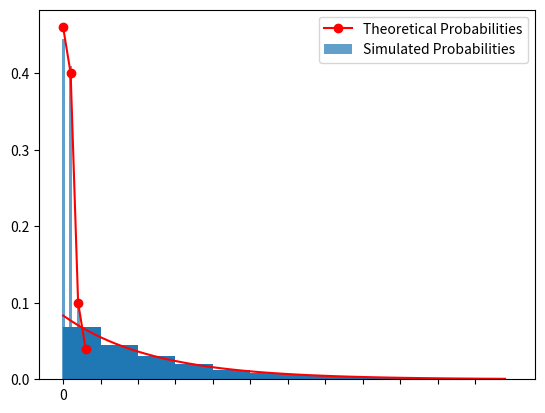

Write the Python code that produced this figure.
from scipy.stats import uniform, expon
from math import log, e
from matplotlib.pyplot import show, hist, grid, legend, xticks, plot, bar, yticks

def ex1(x, p, N):
    u = uniform.rvs(size=N)
    X = []

    for i in range(N):
        p1 = 0
        for k in range(len(p)):
            if p1 < u[i] < p1 + p[k]:
                X.append(x[k])
                break
            p1 += p[k]

    return X

def hist_ex1(X, x, p):
    freq = [0] * len(x)
    for value in X:
        freq[x.index(value)] += 1

    prob = [f / len(X) for f in freq]

    positions = range(len(x))

    bar(positions, prob, width=0.4, alpha=0.7, label='Simulated Probabilities')
    plot(positions, p, 'ro-', label='Theoretical Probabilities')

    xticks(positions, x)

    yticks([i / 10 for i in range(11)])
    grid()
    legend()
    show()

def hist_ex2i():
    # alpha = 1/12
    data = expon.rvs(scale=12, size=10000)
    hist(data, bins = 12, density = True, range = (0, 60))
    x = range(60)
    plot(x, expon.pdf(x, loc=0, scale =12), 'r-')
    xticks(range(0, 60, 5))
    grid()
    show()

def ex2i(N, alpha):
    U = uniform.rvs(size=N)
    X = [-(1 / alpha) * log(1 - u) for u in U]
    return X

def ex2ii():
    alpha = 1 / 12
    data = ex2i(10000, alpha)
    prob = sum(1 for t in data if t >= 5) / len(data)

    val_teoretica = 1 - expon.cdf(5, scale = 1 / alpha)

    print("\nProbabilitatea estimata: ")
    print(prob)
    print("\nProbabilitatea teoretica: ")
    print(val_teoretica)

if __name__ == "__main__":
    x = ['0', 'A', 'B', 'AB']
    p = [0.46, 0.4, 0.1, 0.04]
    print(ex1(x, p, 10))
    hist_ex1(ex1(x, p, 1000), x, p)
    print(ex2i(10, 1/12))
    hist_ex2i()
    ex2ii()
